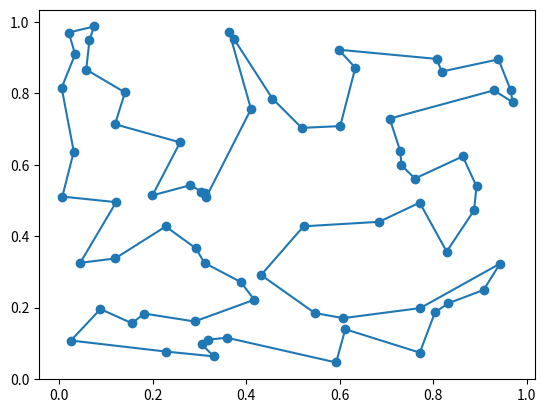

Recreate this plot in Python.
import numpy as np

# Calculate the euclidian distance in n-space of the route r traversing cities c, ending at the path start.
path_distance = lambda r,c: np.sum([np.linalg.norm(c[r[p]]-c[r[p-1]]) for p in range(len(r))])
# Reverse the order of all elements from element i to element k in array r.
two_opt_swap = lambda r,i,k: np.concatenate((r[0:i],r[k:-len(r)+i-1:-1],r[k+1:len(r)]))

# This method takes paths that overlaps and re-orders them so that they don't

def two_opt(cities,improvement_threshold): # 2-opt Algorithm adapted from https://en.wikipedia.org/wiki/2-opt
    route = np.arange(cities.shape[0]) # Make an array of row numbers corresponding to cities.
    improvement_factor = 1 # Initialize the improvement factor.
    best_distance = path_distance(route,cities) # Calculate the distance of the initial path.
    while improvement_factor > improvement_threshold: # If the route is still improving, keep going!
        distance_to_beat = best_distance # Record the distance at the beginning of the loop.
        for swap_first in range(1,len(route)-2): # From each city except the first and last,
            for swap_last in range(swap_first+1,len(route)): # to each of the cities following,
                new_route = two_opt_swap(route,swap_first,swap_last) # try reversing the order of these cities
                new_distance = path_distance(new_route,cities) # and check the total distance with this modification.
                if new_distance < best_distance: # If the path distance is an improvement,
                    route = new_route # make this the accepted best route
                    best_distance = new_distance # and update the distance corresponding to this route.
        improvement_factor = 1 - best_distance/distance_to_beat # Calculate how much the route has improved.
    return route # When the route is no longer improving substantially, stop searching and return the route.

# Create a matrix of cities, with each row being a location in 2-space (function works in n-dimensions).
cities = np.random.RandomState(42).rand(70,2)
# Find a good route with 2-opt ("route" gives the order in which to travel to each city by row number.)
route = two_opt(cities,0.001)

import matplotlib.pyplot as plt
# Reorder the cities matrix by route order in a new matrix for plotting.
new_cities_order = np.concatenate((np.array([cities[route[i]] for i in range(len(route))]),np.array([cities[0]])))
# Plot the cities.
plt.scatter(cities[:,0],cities[:,1])
# Plot the path.
plt.plot(new_cities_order[:,0],new_cities_order[:,1])
plt.show()
# Print the route as row numbers and the total distance travelled by the path.
print("Route: " + str(route) + "\n\nDistance: " + str(path_distance(route,cities)))